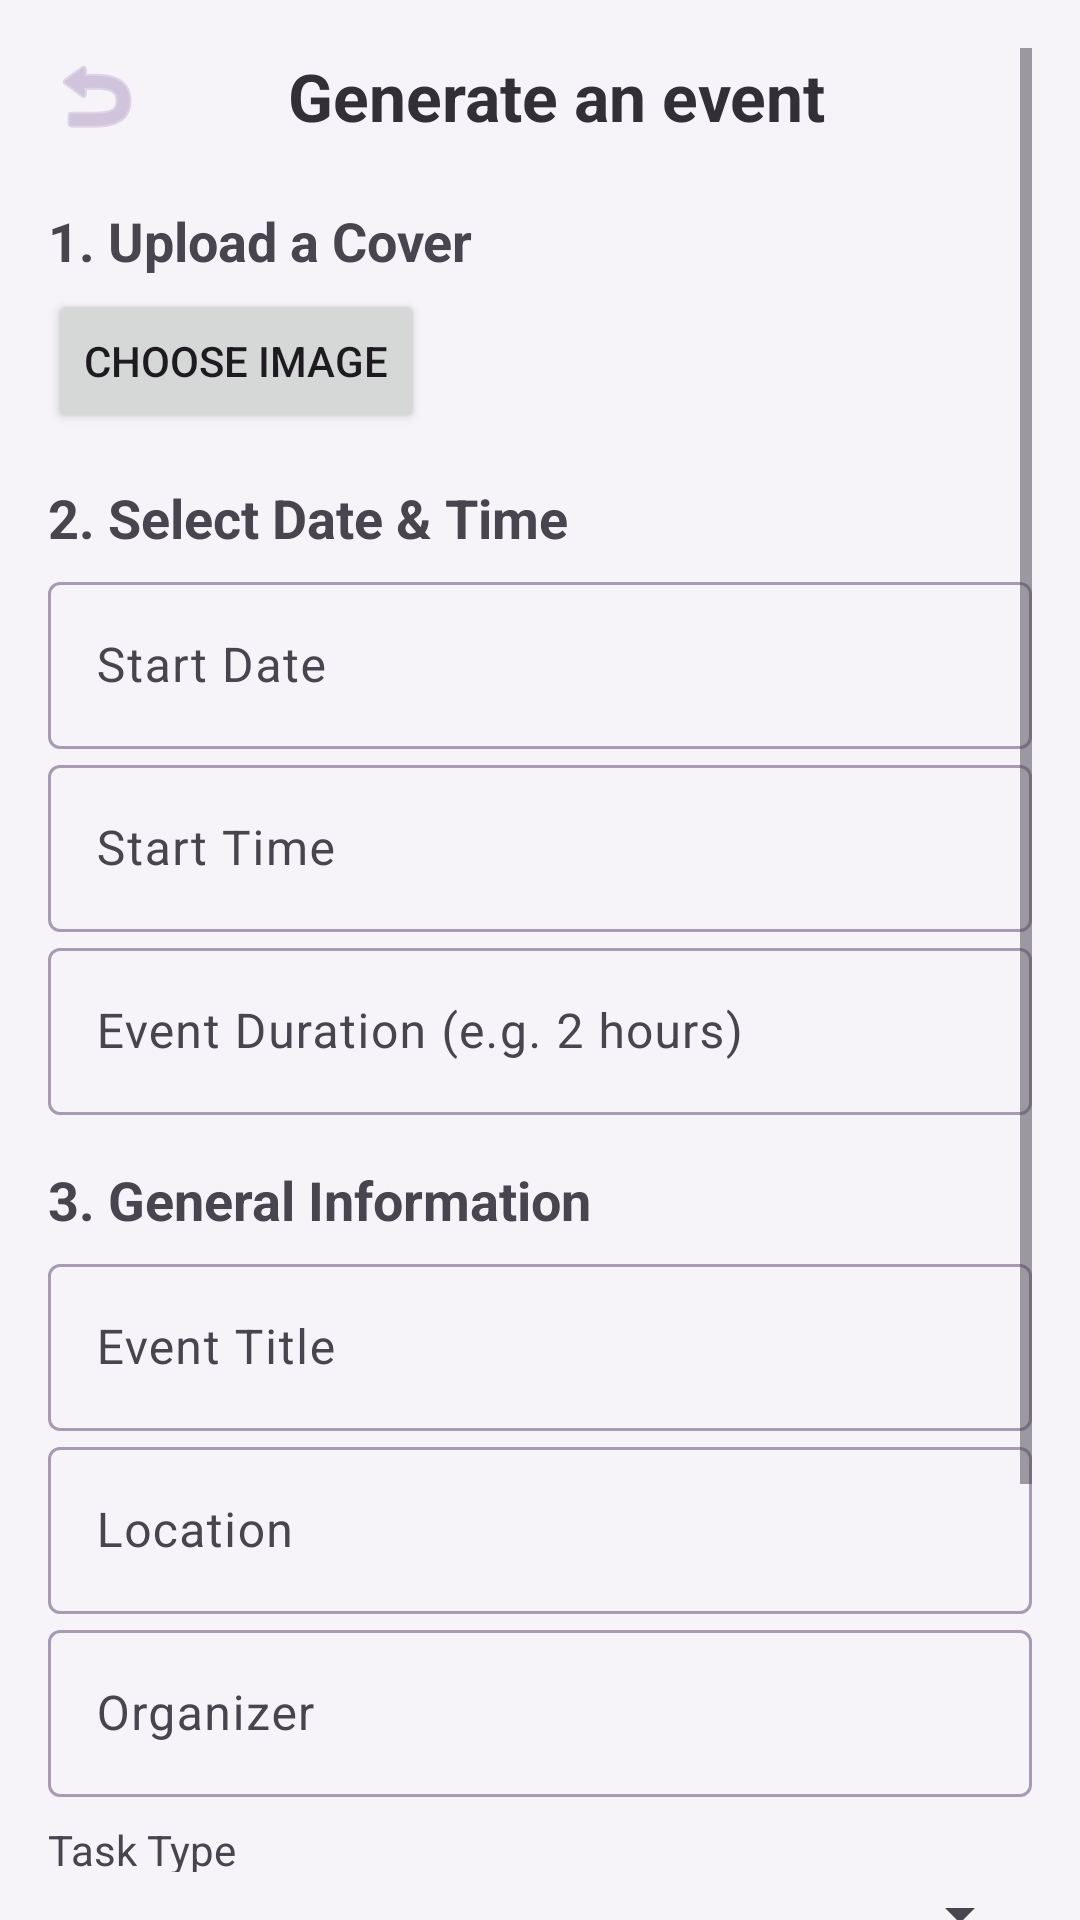

Layout XML and referenced resources for this Android screen:
<!-- AndroidManifest.xml: application theme Theme.FureverHome -->
<!-- res/layout/fragment_event_generate.xml -->
<?xml version="1.0" encoding="utf-8"?>
<ScrollView xmlns:android="http://schemas.android.com/apk/res/android"
xmlns:app="http://schemas.android.com/apk/res-auto"
android:id="@+id/createEventScroll"
android:layout_width="match_parent"
android:layout_height="match_parent"
android:padding="16dp">


<LinearLayout
    android:layout_width="match_parent"
    android:layout_height="wrap_content"
    android:orientation="vertical"
    android:spacing="12dp">

    
    <LinearLayout
        android:layout_width="match_parent"
        android:layout_height="wrap_content"
        android:gravity="center_vertical"
        android:orientation="horizontal"
        android:paddingBottom="12dp">

        
        <ImageView
            android:id="@+id/backButton"
            android:layout_width="32dp"
            android:layout_height="32dp"
            android:src="@android:drawable/ic_menu_revert"
            android:contentDescription="@string/back_button_description"
            app:tint="@color/md_theme_light_primary"
            android:layout_marginEnd="8dp"
            android:layout_gravity="center_vertical" />

        <ImageView
            android:id="@+id/taskIcon"
            android:layout_width="32dp"
            android:layout_height="32dp"
            android:src="@drawable/ic_event"
            app:tint="@color/md_theme_light_primary" />

        <TextView
            android:id="@+id/titleText"
            android:layout_width="wrap_content"
            android:layout_height="wrap_content"
            android:text="Generate an event"
            android:textStyle="bold"
            android:textSize="22sp"
            android:paddingStart="8dp"
            android:paddingEnd="8dp"
            android:textColor="@color/md_theme_light_onSurface"/>
    </LinearLayout>

    <TextView
        android:layout_width="wrap_content"
        android:layout_height="wrap_content"
        android:text="1. Upload a Cover"
        android:textSize="18sp"
        android:textStyle="bold"
        android:paddingTop="8dp"
        android:paddingBottom="4dp" />

    <Button
        android:id="@+id/btnPickImage"
        android:layout_width="wrap_content"
        android:layout_height="wrap_content"
        android:text="Choose Image" />

    
    <TextView
        android:layout_width="wrap_content"
        android:layout_height="wrap_content"
        android:text="2. Select Date &amp; Time"
        android:textSize="18sp"
        android:textStyle="bold"
        android:paddingTop="16dp"
        android:paddingBottom="4dp" />

    
    <com.google.android.material.textfield.TextInputLayout
        android:layout_width="match_parent"
        android:layout_height="wrap_content"
        android:hint="Start Date">
        <com.google.android.material.textfield.TextInputEditText
            android:id="@+id/inputStartDate"
            android:layout_width="match_parent"
            android:layout_height="wrap_content"
            android:focusable="false"
            android:clickable="true"
            android:inputType="none" />
    </com.google.android.material.textfield.TextInputLayout>

    
    <com.google.android.material.textfield.TextInputLayout
        android:layout_width="match_parent"
        android:layout_height="wrap_content"
        android:hint="Start Time">
        <com.google.android.material.textfield.TextInputEditText
            android:id="@+id/inputTime"
            android:layout_width="match_parent"
            android:layout_height="wrap_content"
            android:focusable="false"
            android:clickable="true"
            android:inputType="none" />
    </com.google.android.material.textfield.TextInputLayout>

    
    <com.google.android.material.textfield.TextInputLayout
        android:layout_width="match_parent"
        android:layout_height="wrap_content"
        android:hint="Event Duration (e.g. 2 hours)">
        <com.google.android.material.textfield.TextInputEditText
            android:id="@+id/inputDuration"
            android:layout_width="match_parent"
            android:layout_height="wrap_content"
            android:focusable="false"
            android:clickable="true"
            android:inputType="none" />
    </com.google.android.material.textfield.TextInputLayout>

    
    <TextView
        android:layout_width="wrap_content"
        android:layout_height="wrap_content"
        android:text="3. General Information"
        android:textSize="18sp"
        android:textStyle="bold"
        android:paddingTop="16dp"
        android:paddingBottom="4dp" />

    
    <com.google.android.material.textfield.TextInputLayout
        android:layout_width="match_parent"
        android:layout_height="wrap_content"
        android:hint="Event Title">
        <com.google.android.material.textfield.TextInputEditText
            android:id="@+id/inputTitle"
            android:layout_width="match_parent"
            android:layout_height="wrap_content" />
    </com.google.android.material.textfield.TextInputLayout>

    
    <com.google.android.material.textfield.TextInputLayout
        android:layout_width="match_parent"
        android:layout_height="wrap_content"
        android:hint="Location">
        <com.google.android.material.textfield.TextInputEditText
            android:id="@+id/inputLocation"
            android:layout_width="match_parent"
            android:layout_height="wrap_content" />
    </com.google.android.material.textfield.TextInputLayout>

    
    <com.google.android.material.textfield.TextInputLayout
        android:layout_width="match_parent"
        android:layout_height="wrap_content"
        android:hint="Organizer">
        <com.google.android.material.textfield.TextInputEditText
            android:id="@+id/inputOrganizer"
            android:layout_width="match_parent"
            android:layout_height="wrap_content" />
    </com.google.android.material.textfield.TextInputLayout>

    
    <TextView
        android:layout_width="match_parent"
        android:layout_height="wrap_content"
        android:text="Task Type"
        android:paddingTop="8dp" />

    <Spinner
        android:id="@+id/spinnerTaskType"
        android:layout_width="match_parent"
        android:layout_height="wrap_content" />

    
    <com.google.android.material.textfield.TextInputLayout
        android:layout_width="match_parent"
        android:layout_height="wrap_content"
        android:hint="Description">
        <com.google.android.material.textfield.TextInputEditText
            android:id="@+id/inputDescription"
            android:layout_width="match_parent"
            android:layout_height="wrap_content"
            android:minLines="3"
            android:gravity="top" />
    </com.google.android.material.textfield.TextInputLayout>

    
    <Button
        android:id="@+id/btnSubmitEvent"
        android:layout_width="match_parent"
        android:layout_height="wrap_content"
        android:text="Create Event"
        android:layout_marginTop="16dp" />

</LinearLayout>
</ScrollView>
<!-- resources referenced by this layout -->
<resources>
  <color name="md_theme_light_onSurface">#332F37</color>
  <color name="md_theme_light_primary">#B8A5C9</color>
  <string name="back_button_description">Back</string>
  <style name="Theme.FureverHome" parent="Theme.Material3.DayNight.NoActionBar">
          <item name="colorPrimary">@color/md_theme_light_primary</item>
          <item name="colorOnPrimary">@color/md_theme_light_onPrimary</item>
  
          <item name="colorSecondary">@color/md_theme_light_secondary</item>
          <item name="colorOnSecondary">@color/md_theme_light_onSecondary</item>
  
          <item name="android:windowBackground">@color/md_theme_light_background</item>
          <item name="colorOnBackground">@color/md_theme_light_onBackground</item>
  
          <item name="colorSurface">@color/md_theme_light_surface</item>
          <item name="colorOnSurface">@color/md_theme_light_onSurface</item>
  
          <item name="colorError">@color/md_theme_light_error</item>
          <item name="colorOnError">@color/md_theme_light_onError</item>
  
          <item name="colorOutline">@color/md_theme_light_outline</item>
          <item name="colorControlActivated">@color/md_theme_light_primary</item>
          <item name="bottomNavigationStyle">@style/CustomBottomNav</item>
  
      </style>
  <color name="md_theme_light_onPrimary">#FFFFFF</color>
  <color name="md_theme_light_secondary">#CBBCCF</color>
  <color name="md_theme_light_onSecondary">#403843</color>
  <color name="md_theme_light_background">#F6F4F9</color>
  <color name="md_theme_light_onBackground">#2D2B30</color>
  <color name="md_theme_light_surface">#EDE9F2</color>
  <color name="md_theme_light_error">#DDA6A1</color>
  <color name="md_theme_light_onError">#FFFFFF</color>
  <color name="md_theme_light_outline">#A89AB3</color>
  <style name="CustomBottomNav" parent="Widget.Material3.BottomNavigationView">
           <item name="android:background">@color/md_theme_light_surface</item>
           <item name="android:itemBackground">@color/md_theme_light_primary</item>
       </style>
</resources>
